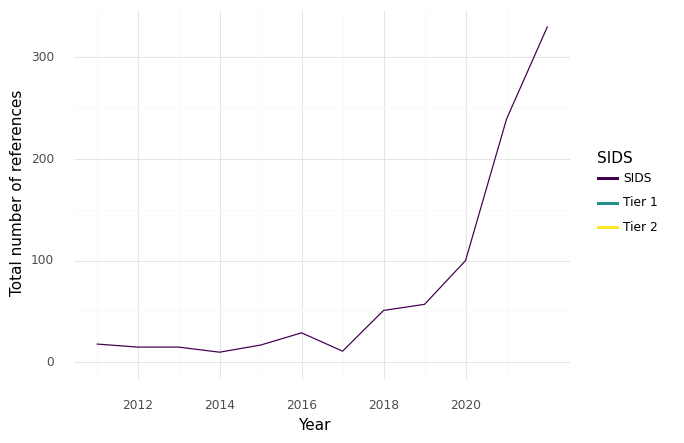

The table this chart was drawn from, first rows:
, SIDS, Year, intersection, climate, health, sum
0, SIDS, 2011, 18.0, 217.0, 407.0, 642.0
1, SIDS, 2012, 15.0, 306.0, 389.0, 710.0
2, SIDS, 2013, 15.0, 255.0, 515.0, 785.0
3, SIDS, 2014, 10.0, 205.0, 306.0, 521.0
4, SIDS, 2015, 17.0, 244.0, 372.0, 633.0
5, SIDS, 2016, 29.0, 193.0, 220.0, 442.0
6, SIDS, 2017, 11.0, 216.0, 414.0, 641.0
7, SIDS, 2018, 51.0, 331.0, 659.0, 1041
8, SIDS, 2019, 57.0, 583.0, 906.0, 1546
9, SIDS, 2020, 100.0, 710.0, 1111, 1921
10, SIDS, 2021, 239.0, 1459, 3646, 5344
11, SIDS, 2022, 330.0, 2466, 4441, 7237
